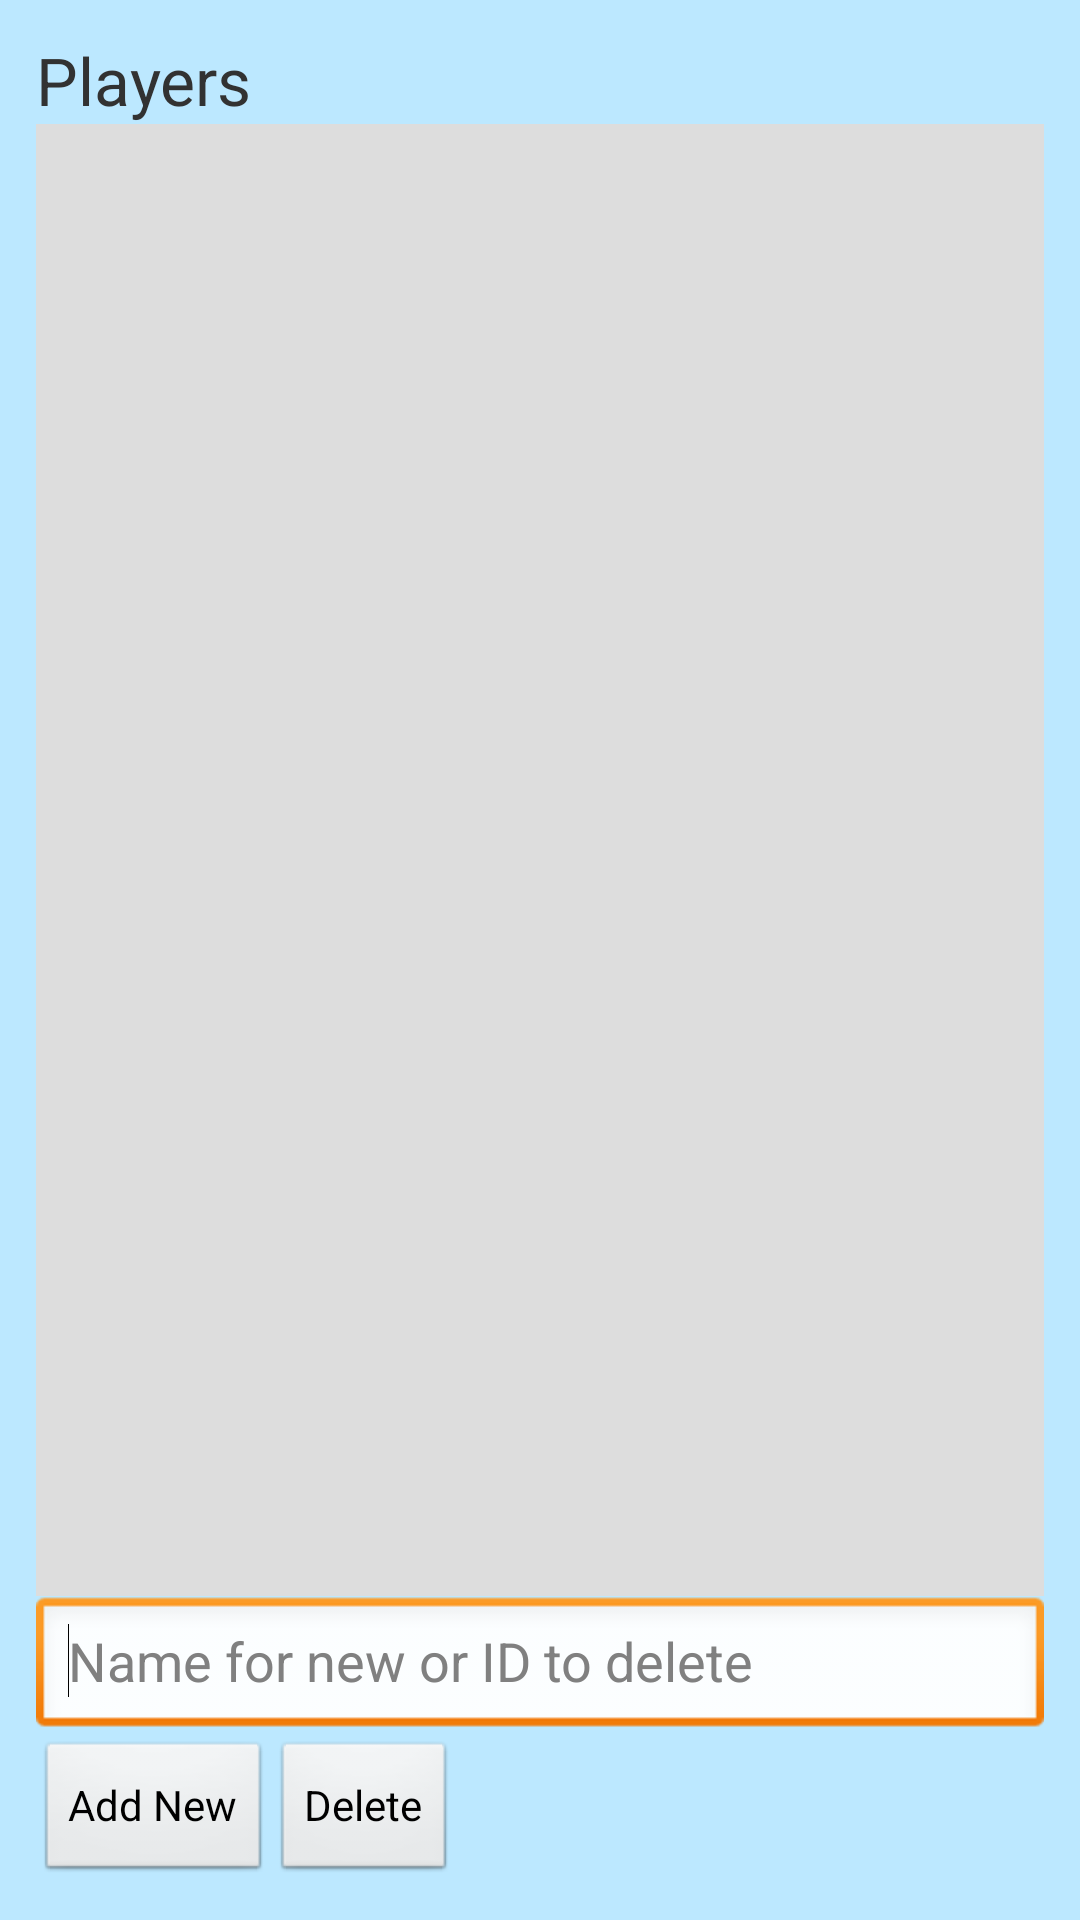

Layout XML and referenced resources for this Android screen:
<!-- AndroidManifest.xml: application theme AppTheme -->
<!-- res/layout/activity_player.xml -->
<LinearLayout xmlns:android="http://schemas.android.com/apk/res/android"
    xmlns:tools="http://schemas.android.com/tools"
    android:id="@+id/layoutPlayersMain"
    android:layout_width="match_parent"
    android:layout_height="match_parent"
    android:background="@color/bg_player"
    android:orientation="vertical"
    android:padding="@dimen/page_padding"
    android:paddingBottom="@dimen/activity_vertical_margin"
    android:paddingLeft="@dimen/activity_horizontal_margin"
    android:paddingRight="@dimen/activity_horizontal_margin"
    android:paddingTop="@dimen/activity_vertical_margin"
    tools:context=".PlayerActivity" >

    <TextView
        android:id="@+id/tvPlayersInfo"
        android:layout_width="wrap_content"
        android:layout_height="wrap_content"
        android:text="@string/playerButtonText"
        android:textSize="@dimen/headingText" />

    <LinearLayout
        android:id="@+id/layoutPlayers"
        android:layout_width="match_parent"
        android:layout_height="0dp"
        android:layout_weight="0.83"
        android:background="@color/bg_grey"
        android:orientation="vertical" >

    </LinearLayout>

    <EditText
        android:id="@+id/etNewPlayer"
        android:layout_width="match_parent"
        android:layout_height="wrap_content"
        android:ems="10"
        android:hint="@string/edittext_hint" >

        <requestFocus />
    </EditText>

    <LinearLayout
        style="android:buttonBarStyle"
        android:layout_width="match_parent"
        android:layout_height="wrap_content" >

        <Button
            android:id="@+id/btnAddPlayer"
            style="android:buttonBarButtonStyle"
            android:layout_width="wrap_content"
            android:layout_height="wrap_content"
            android:text="@string/add_button" />

        <Button
            android:id="@+id/btnDeletePlayer"
            style="android:buttonBarButtonStyle"
            android:layout_width="wrap_content"
            android:layout_height="wrap_content"
            android:text="@string/delete_button" />

    </LinearLayout>

</LinearLayout>
<!-- resources referenced by this layout -->
<resources>
  <color name="bg_grey">#dddddd</color>
  <color name="bg_player">#bce8ff</color>
  <dimen name="activity_horizontal_margin">16dp</dimen>
  <dimen name="activity_vertical_margin">16dp</dimen>
  <dimen name="headingText">22dp</dimen>
  <dimen name="page_padding">12dip</dimen>
  <string name="add_button">Add New</string>
  <string name="delete_button">Delete</string>
  <string name="edittext_hint">Name for new or ID to delete</string>
  <string name="playerButtonText">Players</string>
  <style name="AppTheme" parent="AppBaseTheme">
          
      </style>
  <style name="AppBaseTheme" parent="android:Theme.Light">
          
      </style>
</resources>
